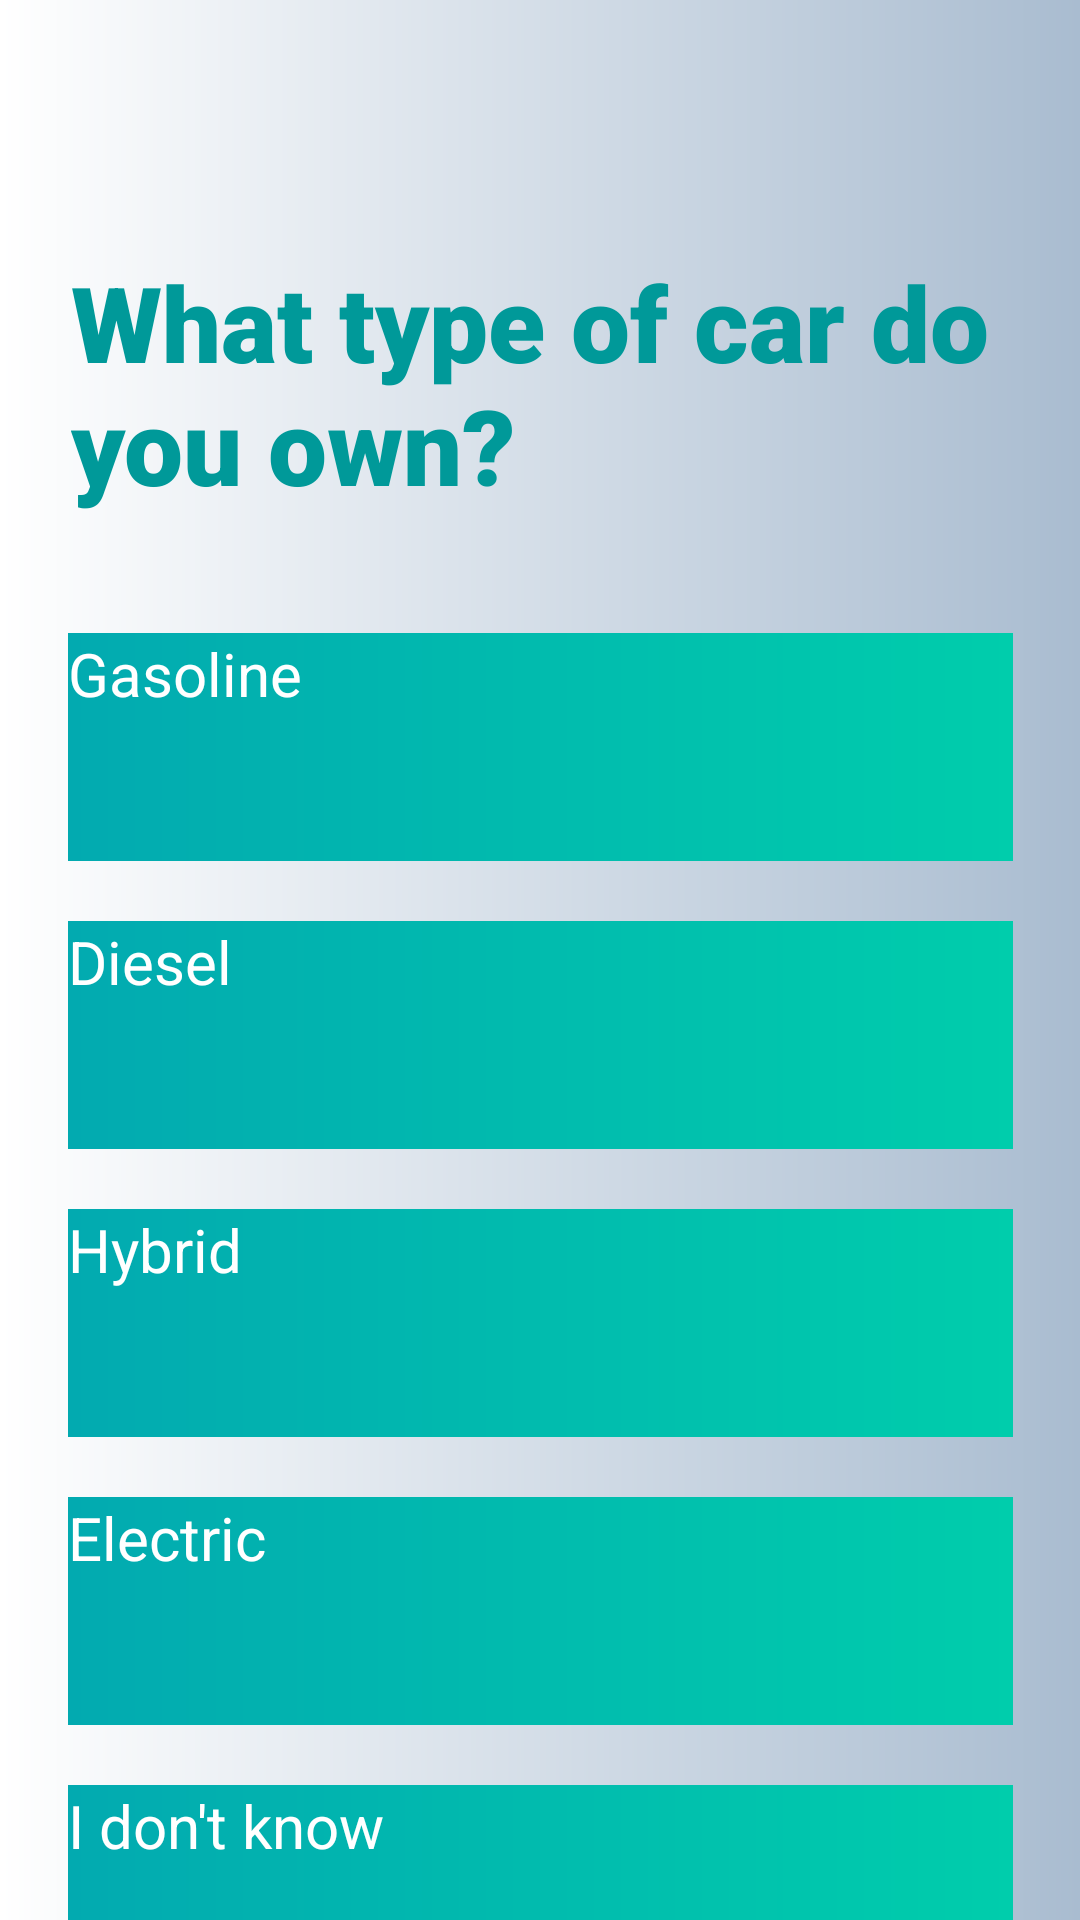

Android layout source for this screen:
<!-- AndroidManifest.xml: application theme Theme.B07DemoSummer2024 -->
<!-- res/layout/fragment_question2.xml -->
<?xml version="1.0" encoding="utf-8"?>
<androidx.constraintlayout.widget.ConstraintLayout
    xmlns:android="http://schemas.android.com/apk/res/android"
    xmlns:app="http://schemas.android.com/apk/res-auto"
    xmlns:tools="http://schemas.android.com/tools"
    android:layout_width="match_parent"
    android:layout_height="match_parent"
    android:background="@drawable/welcgradient">

    <TextView
        android:id="@+id/textView5"
        android:layout_width="311dp"
        android:layout_height="87dp"
        android:layout_marginTop="84dp"
        android:fontFamily="sans-serif-black"
        android:text="What type of car do you own?"
        android:textAllCaps="false"
        android:textAppearance="@style/TextAppearance.AppCompat.Large"
        android:textColor="@color/teal"
        android:textSize="35sp"
        android:textStyle="bold"
        app:layout_constraintEnd_toEndOf="parent"
        app:layout_constraintHorizontal_bias="0.48"
        app:layout_constraintStart_toStartOf="parent"
        app:layout_constraintTop_toTopOf="parent" />

    <android.widget.Button
        android:id="@+id/gasoline"
        android:text="Gasoline"
        android:layout_width="315dp"
        android:layout_height="76dp"
        android:layout_marginTop="40dp"
        android:background="@drawable/appgradient"
        android:textColor="@color/white"
        android:textSize="20dp"
        android:textAllCaps="false"
        app:layout_constraintEnd_toEndOf="parent"
        app:layout_constraintStart_toStartOf="parent"
        app:layout_constraintTop_toBottomOf="@+id/textView5" />

    <android.widget.Button
        android:id="@+id/diesel"
        android:text="Diesel"
        android:layout_width="315dp"
        android:layout_height="76dp"
        android:layout_marginTop="20dp"
        android:background="@drawable/appgradient"
        android:textColor="@color/white"
        android:textSize="20dp"
        android:textAllCaps="false"
        app:layout_constraintEnd_toEndOf="@+id/gasoline"
        app:layout_constraintStart_toStartOf="@+id/gasoline"
        app:layout_constraintTop_toBottomOf="@+id/gasoline" />

    <android.widget.Button
        android:id="@+id/hybrid"
        android:text="Hybrid"
        android:layout_width="315dp"
        android:layout_height="76dp"
        android:layout_marginTop="20dp"
        android:background="@drawable/appgradient"
        android:textColor="@color/white"
        android:textSize="20dp"
        android:textAllCaps="false"
        app:layout_constraintStart_toStartOf="@+id/gasoline"
        app:layout_constraintTop_toBottomOf="@+id/diesel" />

    <android.widget.Button
        android:id="@+id/electric"
        android:text="Electric"
        android:layout_marginTop="20dp"
        android:layout_width="315dp"
        android:layout_height="76dp"
        android:background="@drawable/appgradient"
        android:textColor="@color/white"
        android:textSize="20dp"
        android:textAllCaps="false"
        app:layout_constraintStart_toStartOf="@+id/gasoline"
        app:layout_constraintTop_toBottomOf="@+id/hybrid" />

    <android.widget.Button
        android:id="@+id/idk"
        android:text="I don't know"
        android:layout_width="315dp"
        android:layout_height="76dp"
        android:layout_marginTop="20dp"
        android:background="@drawable/appgradient"
        android:textColor="@color/white"
        android:textSize="20dp"
        android:textAllCaps="false"
        app:layout_constraintStart_toStartOf="@+id/gasoline"
        app:layout_constraintTop_toBottomOf="@+id/electric" />
</androidx.constraintlayout.widget.ConstraintLayout>
<!-- resources referenced by this layout -->
<resources>
  <color name="teal">#009999</color>
  <color name="white">#FFFFFFFF</color>
  <!-- drawable appgradient (drawable) -->
  <?xml version="1.0" encoding="utf-8"?>
  <shape xmlns:android="http://schemas.android.com/apk/res/android" android:shape="rectangle">
  
      <gradient android:startColor="#02AAB0" android:endColor="#00CDAC" android:type="linear" ></gradient>
  
  </shape>
  <!-- drawable welcgradient (drawable) -->
  <?xml version="1.0" encoding="utf-8"?>
  <shape xmlns:android="http://schemas.android.com/apk/res/android" android:shape="rectangle">
  
      <gradient android:startColor="#ffffff" android:endColor="#a9bcd0" android:type="linear" ></gradient>
  
  </shape>
</resources>
